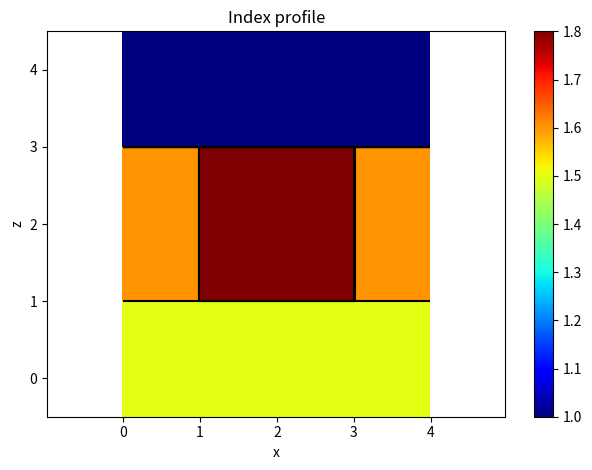
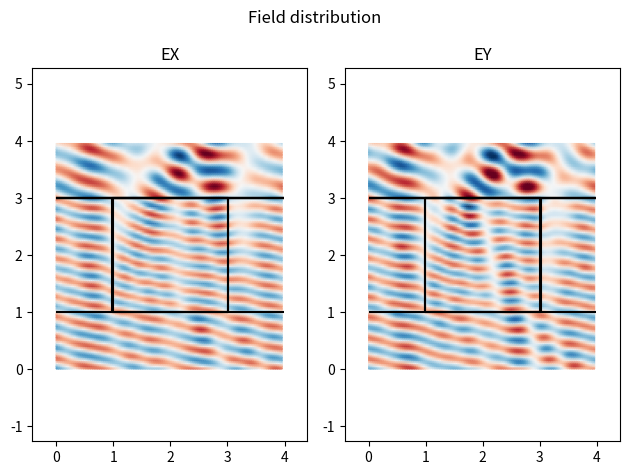
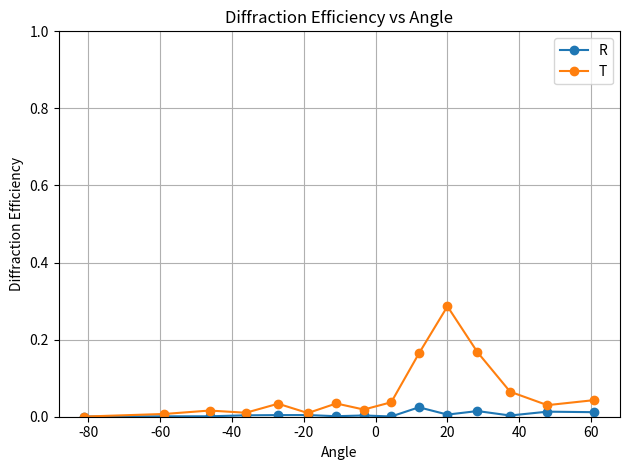

Write the Python code that produced these figures, in order.
import numpy as np
import matplotlib.pyplot as plt
from tqdm import tqdm, trange

# This is still prototype....

def block_matrix(arrays, axis1=1, axis2=0):
    # block matrix but with specific concatenate axis
    return np.concatenate([
        np.concatenate(sub_array, axis=axis1)
        for sub_array in arrays
    ], axis=axis2)


def get_modes(harmonics_x, harmonics_y):
    mx = np.arange(-harmonics_x, harmonics_x+1)
    my = np.arange(-harmonics_y, harmonics_y+1)
    mx, my = np.meshgrid(mx, my)
    modes = mx.shape
    mx = mx.flatten()
    my = my.flatten()
    return mx, my, modes


def convolution_matrix(u, mx, my, inv=False):
    # build convolution matrix for the last 2 axis of u
    uf = np.fft.fft2(u) / u.shape[-1] / u.shape[-2]
    ix = mx[:, None] - mx[None, :]
    iy = my[:, None] - my[None, :]
    cm = uf[..., iy, ix]
    return cm


def build_omega(er, ur, kx, ky, kz, mx, my):
    # build omega matrix (the main differential equation: d/dz phi = omega phi)
    # Not yet applied Li's factorization rule, still studying it.
    kxd = np.diag(kx)
    kyd = np.diag(ky)
    kzd = np.diag(np.concatenate([kz, kz]))

    k1term = 1j * np.concatenate([kxd, kyd], axis=0)  # T
    k2term = 1j * np.concatenate([-kyd, kxd], axis=1)

    e1term = np.array([er[1, 2], -er[0, 2]])  # T
    u1term = np.array([ur[1, 2], -ur[0, 2]])  # T

    e2term = np.array([er[2, 0], er[2, 1]])
    u2term = np.array([ur[2, 0], ur[2, 1]])

    erz = er[2, 2]
    urz = ur[2, 2]

    e_mat = block_matrix(convolution_matrix(np.array([
        [er[1, 0], er[1, 1]],
        [-er[0, 0], -er[0, 1]]
    ]), mx, my))

    u_mat = block_matrix(convolution_matrix(np.array([
        [ur[1, 0], ur[1, 1]],
        [-ur[0, 0], -ur[0, 1]]
    ]), mx, my))

    e1erz = np.concatenate(convolution_matrix(
        e1term/erz[None], mx, my), axis=0)
    u1urz = np.concatenate(convolution_matrix(
        u1term/urz[None], mx, my), axis=0)
    e2erz = np.concatenate(convolution_matrix(
        e2term/erz[None], mx, my), axis=1)
    u2urz = np.concatenate(convolution_matrix(
        u2term/urz[None], mx, my), axis=1)

    u1term = np.concatenate(convolution_matrix(u1term, mx, my), axis=0)
    e1term = np.concatenate(convolution_matrix(e1term, mx, my), axis=0)

    erzi = convolution_matrix(1/erz, mx, my)
    urzi = convolution_matrix(1/urz, mx, my)

    EE_mat = -1j * kzd - k1term @ e2erz + u1urz @ k2term
    EH_mat = k1term @ erzi @ k2term + u_mat - u1term @ e2erz
    HH_mat = -1j * kzd - k1term @ u2urz + e1erz @ k2term
    HE_mat = k1term @ urzi @ k2term + e_mat - e1term @ e2erz

    omega = block_matrix([
        [EE_mat, EH_mat],
        [HE_mat, HH_mat]
    ])

    return omega


def homogeneous_matrix(er, ur, kx, ky):
    n2 = er * ur
    W = np.eye(kx.shape[0]*2)
    kz = np.sqrt((n2-kx**2-ky**2).astype('complex'))
    LAM = np.concatenate([1j * kz, 1j * kz], axis=0)

    V11 = np.diag(kx*ky/kz)
    V12 = np.diag((n2-kx**2)/kz)
    V21 = np.diag((ky**2-n2)/kz)
    V22 = -V11

    V = -1j/ur * block_matrix([
        [V11, V12],
        [V21, V22]
    ])

    W = block_matrix([
        [W, W],
        [V, -V]
    ])

    return LAM, W


def build_scatter_from_AB(A, B):
    # build scatter matrix considering:  A c1 = B c2
    half = A.shape[0]//2
    a11 = A[:half, :half]
    a12 = A[:half, half:]
    a21 = A[half:, :half]
    a22 = A[half:, half:]

    b11 = B[:half, :half]
    b12 = B[:half, half:]
    b21 = B[half:, :half]
    b22 = B[half:, half:]

    S = np.linalg.solve(
        block_matrix([
            [-a12, b11],
            [-a22, b21]
        ]),
        block_matrix([
            [a11, -b12],
            [a21, -b22]
        ])
    )

    s11 = S[:half, :half]
    s12 = S[:half, half:]
    s21 = S[half:, :half]
    s22 = S[half:, half:]

    return (s11, s12, s21, s22)


def build_scatter(omega, W0, k0L):
    # build scatter matrix
    LAM, W = np.linalg.eig(omega)
    order = np.argsort(-np.imag(LAM)*100+np.real(LAM))
    LAM = LAM[order]
    W = W[:, order]
    WiW0 = np.linalg.solve(W, W0)
    A = np.diag(np.exp(LAM*k0L/2)) @ WiW0
    B = np.diag(np.exp(-LAM*k0L/2)) @ WiW0
    return build_scatter_from_AB(A, B), W, LAM


def build_scatter_side(er, ur, kx, ky, W0, transmission_side=False):
    # build scatter matrix for reflection and transmission side
    LAM, W = homogeneous_matrix(er, ur, kx, ky)
    if transmission_side:
        A = W0
        B = W
    else:
        A = W
        B = W0
    return build_scatter_from_AB(A, B), W


def star_product(A, B):
    a11, a12, a21, a22 = A
    b11, b12, b21, b22 = B
    I = np.eye(a11.shape[0], dtype=a11.dtype)
    Ib11a22 = I - np.matmul(b11, a22)
    Ia22b11 = I - np.matmul(a22, b11)
    s11 = a11 + np.matmul(a12, np.linalg.solve(Ib11a22, np.matmul(b11, a21)))
    s22 = b22 + np.matmul(b21, np.linalg.solve(Ia22b11, np.matmul(a22, b12)))
    s12 = np.matmul(a12, np.linalg.solve(Ib11a22, b12))
    s21 = np.matmul(b21, np.linalg.solve(Ia22b11, a21))
    return (s11, s12, s21, s22)


def get_kz(n, kx, ky):
    kz = np.sqrt((n**2-kx**2-ky**2).astype('complex'))
    return kz


def get_intensity(Ex, Ey, kx, ky, kz):
    kzr = np.real(kz)
    valid = np.abs(kzr) >= 1e-3
    Ez = -(Ex*kx + Ey*ky) / (kzr + (~valid))
    I = np.abs(Ex)**2 + np.abs(Ey)**2 + np.abs(Ez)**2
    return I * valid



def break_field(c1p, c1m, c3p, c3m, A, B):
    # this function breaks the scatter matrix,
    # to get the mode value inside
    # c1p -> A -> c2p -> B -> c3p
    # c1m <- A <- c2m <- B <- c3m
    a11, a12, a21, a22 = A
    b11, b12, b21, b22 = B
    I = np.eye(*a11.shape)
    c2p = np.linalg.solve(I-a22@b11, a21@c1p+a22@b12@c3m)
    c2m = np.linalg.solve(I-b11@a22, b12@c3m+b11@a21@c1p)
    # Alternative formula, not working
    # c2p = np.linalg.solve(b21, c3p - b22@c3m)
    # c2m = np.linalg.solve(a12, c1m - a11@c1p)
    return c2p, c2m


def simulate_rcwa(
    n_ref=1,
    n_tra=1,
    pitch_x=1,
    pitch_y=1,
    mx=[],
    my=[],
    wavelength=0.532,
    k0x=0,
    k0y=0,
    Ex=0,
    Ey=1,
    layers=[],
):
    # normalize k vector
    k0 = np.pi*2 / wavelength

    # modes
    n_modes = mx.shape[0]

    # normalize g vectors and k vectors
    gx = wavelength / pitch_x
    gy = wavelength / pitch_y

    kx = k0x + gx * mx
    ky = k0y + gy * my
    kz = 0 * mx  # k0z + 0 * mx

    LAM0, W0 = homogeneous_matrix(1, 1, kx, ky)
    Sref, Wref = build_scatter_side(n_ref**2, 1, kx, ky, W0)
    Stra, Wtra = build_scatter_side(
        n_tra**2, 1, kx, ky, W0, transmission_side=True)

    Sglobal = Sref

    modes = []
    scatter_mats = []

    for er, ur, L in layers:
        omega = build_omega(er, ur, kx, ky, kz, mx, my)
        S, W, LAM = build_scatter(omega, W0, k0*L)
        scatter_mats.append((Sglobal, S))
        modes.append([W, LAM, L])
        Sglobal = star_product(Sglobal, S)

    scatter_mats.append([Sglobal, Stra])
    Sglobal = star_product(Sglobal, Stra)
    kz_ref = get_kz(n_ref, kx, ky)
    kz_tra = get_kz(n_tra, kx, ky)

    delta = (mx == 0)*(my == 0)

    C_inc = np.concatenate([Ex*delta, Ey*delta], axis=0)[:, None]
    C_ref = Sglobal[0] @ C_inc
    C_tra = Sglobal[2] @ C_inc

    # break modes (unwrap scatter matrix layer by layer to find the field inside)
    c1p = C_inc
    c1m = C_ref
    c3p = C_tra
    c3m = np.zeros_like(C_inc)
    c_modes = [(c3p, c3m)]
    for A, B in scatter_mats[::-1]:
        c2p, c2m = break_field(c1p, c1m, c3p, c3m, A, B)
        c_modes.append((c2p, c2m))
        c3p = c2p
        c3m = c2m
    c_modes.append((c1p, c1m))
    c_modes = c_modes[::-1]

    # Compute the field inside each layers
    fields = []
    zs = []
    dz = 0.05
    z0 = 0

    c_modes = np.array(c_modes)
    # plt.subplot(1, 2, 1)
    # plt.imshow(np.abs(c_modes[:, 0]), cmap='jet')
    # plt.subplot(1, 2, 2)
    # plt.imshow(np.abs(c_modes[:, 1]), cmap='jet')
    # plt.show()

    for i in range(len(c_modes)-3):
        W, LAM, L = modes[i]
        c1p, c1m = c_modes[i+1]
        c2p, c2m = c_modes[i+2]
        nz = np.ceil(L/dz)

        WiW0 = np.linalg.solve(W, W0)

        C1 = WiW0 @ np.concatenate([c1p, c1m], axis=0)
        C2 = WiW0 @ np.concatenate([c2p, c2m], axis=0)

        for z in np.arange(nz)/nz*L:
            modep = W[:, :n_modes * 2] @ (
                np.exp(LAM[:n_modes*2] * k0*z)[:, None] * C1[:n_modes*2])
            modem = W[:, n_modes*2:] @ (
                np.exp(LAM[n_modes*2:] * k0*(z-L))[:, None] * C2[n_modes*2:])
            mode = modep + modem
            fields.append(mode[:, 0])
            zs.append(z+z0)
        z0 += L

    # Compute diffraction efficiency
    E_inc = Wref[:n_modes*2, :n_modes*2] @ C_inc
    E_ref = Wref[:n_modes*2, n_modes*2:] @ C_ref
    E_tra = Wtra[:n_modes*2, :n_modes*2] @ C_tra

    I_inc = get_intensity(E_inc[:n_modes, 0],
                          E_inc[n_modes:, 0], kx, ky, kz_ref)
    I_ref = get_intensity(E_ref[:n_modes, 0],
                          E_ref[n_modes:, 0], kx, ky, kz_ref)
    I_tra = get_intensity(E_tra[:n_modes, 0],
                          E_tra[n_modes:, 0], kx, ky, kz_tra)

    I = np.sum(I_inc)
    R = I_ref / I
    T = I_tra / I * np.real(kz_tra) / np.real(kz_ref)
    return R, T, zs, fields


def get_k_from_angle(AOI, POI):
    k0x = np.cos(POI) * np.sin(AOI)
    k0y = np.sin(POI) * np.sin(AOI)
    k0z = np.cos(AOI)
    return k0x, k0y, k0z


def visualize_field(pitch_x, pitch_y, fields, n_modes_x, n_modes_y, points_x, points_y, zs, k0,  k0x, k0y, index_xs, index_zs, index_contour):
    pad_x = points_x-n_modes_x
    pad_y = points_y-n_modes_y

    fields = np.fft.ifftshift(np.reshape(
        fields, [len(fields), 4, n_modes_y, n_modes_x]), (2, 3))

    fields = block_matrix([
        [
            fields[:, :, :n_modes_y//2, :n_modes_x//2],
            np.zeros([len(fields), 4, n_modes_y//2, pad_x]),
            fields[:, :, :n_modes_y//2, n_modes_x//2:],
        ],
        [np.zeros([len(fields), 4, pad_y, points_x])],
        [
            fields[:, :, n_modes_y//2:, :n_modes_x//2],
            np.zeros([len(fields), 4, n_modes_y-n_modes_y//2, pad_x]),
            fields[:, :, n_modes_y//2:, n_modes_x//2:],
        ],
    ], axis1=3, axis2=2)

    px = (np.arange(points_x)/points_x)*pitch_x
    py = (np.arange(points_y)/points_y)*pitch_y
    px, py = np.meshgrid(px, py)
    EX = fields[:, 0]
    EX = np.fft.ifft2(EX) * np.exp(1j*((k0x*px+k0y*py) * k0)
                                   )[None] * points_x * points_y
    EY = fields[:, 1]
    EY = np.fft.ifft2(EY) * np.exp(1j*((k0x*px+k0y*py) * k0)
                                   )[None] * points_x * points_y

    plt.subplot(1, 2, 1)
    plt.title('EX')
    plt.pcolormesh(px[0], zs, np.real(
        EX[:, points_y//2, :]), vmin=-2, vmax=2, cmap='RdBu', shading='gouraud')
    plt.axis('equal')
    plt.contour(index_xs, index_zs, index_contour, colors=['k'])

    plt.subplot(1, 2, 2)
    plt.title('EY')
    plt.pcolormesh(px[0], zs, np.real(
        EY[:, points_y//2, :]), vmin=-2, vmax=2, cmap='RdBu', shading='gouraud')
    plt.axis('equal')

    plt.contour(index_xs, index_zs, index_contour, colors=['k'])


def get_index_contour(layers):
    index_contour = []
    index_zs = []

    z0 = 0
    for er, ur, L in layers:
        n = np.sqrt(er*ur)
        n1 = n[0, 0, n.shape[2]//2, :]
        n2 = n[1, 1, n.shape[2]//2, :]
        n3 = n[2, 2, n.shape[2]//2, :]
        n = np.maximum(n1, n2)
        n = np.maximum(n, n3)
        index_zs.append(z0)
        index_contour.append(n)
        z0 += L
        index_zs.append(z0)
        index_contour.append(n)
    return index_zs, index_contour


# Example usage
if __name__ == '__main__':

    depth = 2
    wavelength = 0.532
    AOI = np.deg2rad(20)
    POI = 0
    k0x, k0y, k0z = get_k_from_angle(AOI, POI)

    Ex = 1
    Ey = 1

    n_ref = 1.5
    n_tra = 1

    pitch_x = 4
    pitch_y = 1

    harmonics_x = 10
    harmonics_y = 0
    n_modes_x = harmonics_x*2+1
    n_modes_y = harmonics_y*2+1
    mx, my, modes = get_modes(harmonics_x, harmonics_y)

    # Construct high resolution grid
    samples_x = 256
    samples_y = 1

    x = np.arange(samples_x)/samples_x * pitch_x
    y = np.arange(samples_y)/samples_y * pitch_y

    x, y = np.meshgrid(x, y)

    I = np.ones([1, 1, samples_y, samples_x]) * np.eye(3)[:, :, None, None]

    # Build index profile
    layers = []
    layers.append([I*n_ref**2, I, 1])

    material_1 = np.eye(3) * (1.6)**2
    material_2 = np.eye(3) * (1.8)**2

    width = pitch_x/2
    mask = np.abs(x-pitch_x/2) > width/2
    mask = mask[None, None]
    er = material_1[:, :, None, None] * mask + \
        (1-mask)*material_2[:, :, None, None]
    layers.append([er, I, depth])
    layers.append([I*n_tra**2, I, 1])

    # Plot index profile
    index_zs, index_contour = get_index_contour(layers)
    index_xs = x[0]
    plt.pcolormesh(index_xs, index_zs, index_contour, cmap='jet')
    plt.colorbar()
    plt.contour(index_xs, index_zs, index_contour, colors=['k'])
    plt.xlabel('x')
    plt.ylabel('z')
    plt.title('Index profile')
    plt.tight_layout()
    plt.axis('equal')

    # Plot field distribution
    points_x = 100
    points_y = n_modes_y

    R, T, zs, fields = simulate_rcwa(n_ref, n_tra, pitch_x, pitch_y,
                                     mx, my, wavelength, k0x, k0y, Ex, Ey, layers)

    k0 = np.pi*2/wavelength

    plt.figure()
    plt.suptitle('Field distribution')
    visualize_field(pitch_x, pitch_y, fields, n_modes_x, n_modes_y,
                    points_x, points_y, zs,
                    k0,  k0x, k0y, index_xs, index_zs, index_contour)
    plt.tight_layout()

    # Plot diffraction efficiency
    plt.figure()
    gx = wavelength / pitch_x
    kx = k0x + gx * mx
    tx = np.degrees(np.arcsin(kx))
    plt.plot(tx, R, '-o', label='R')
    plt.plot(tx, T, '-o', label='T')
    plt.ylim([0, 1])
    plt.legend()
    plt.grid()
    plt.title('Diffraction Efficiency vs Angle')
    plt.xlabel('Angle')
    plt.ylabel('Diffraction Efficiency')
    plt.tight_layout()
    plt.show()
